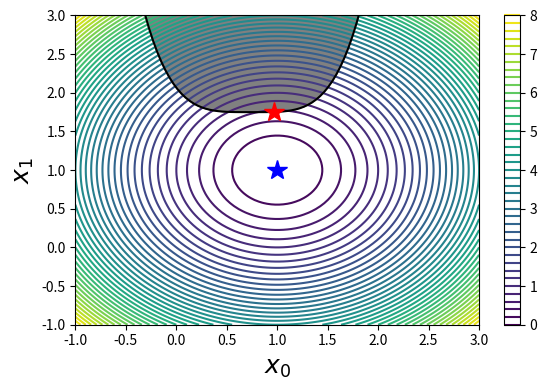

Recreate this plot in Python.
# -*- coding: utf-8 -*-
"""
Created on Wed Dec  6 19:12:32 2017

[redacted]
"""
import numpy as np
from scipy.optimize import minimize
import matplotlib.pyplot as plt

# 不等式约束
def f(X):
    return (X[0] - 1)**2 + (X[1] - 1)**2

def g(X):
    return X[1] - 1.75 - (X[0] - 0.75)**4

x_opt = minimize(f, (0, 0), method='BFGS').x
constraints = [dict(type='ineq', fun=g)] # 约束采用字典定义，约束方式为不等式约束，边界用 g 表示
x_cons_opt = minimize(f, (0, 0), method='SLSQP', constraints=constraints).x
fig, ax = plt.subplots(figsize=(6, 4))
x_ = y_ = np.linspace(-1, 3, 100)
X, Y = np.meshgrid(x_, y_)
c = ax.contour(X, Y, f((X, Y)), 50)
ax.plot(x_opt[0], x_opt[1], 'b*', markersize=15) # 蓝色星星，没有约束下的最小值

ax.plot(x_, 1.75 + (x_-0.75)**4, 'k-', markersize=15)
ax.fill_between(x_, 1.75 + (x_-0.75)**4, 3, color="grey")
ax.plot(x_cons_opt[0], x_cons_opt[1], 'r*', markersize=15) # 在区域约束下的最小值

ax.set_ylim(-1, 3)
ax.set_xlabel(r"$x_0$", fontsize=18)
ax.set_ylabel(r"$x_1$", fontsize=18)
plt.colorbar(c, ax=ax)
fig.tight_layout()